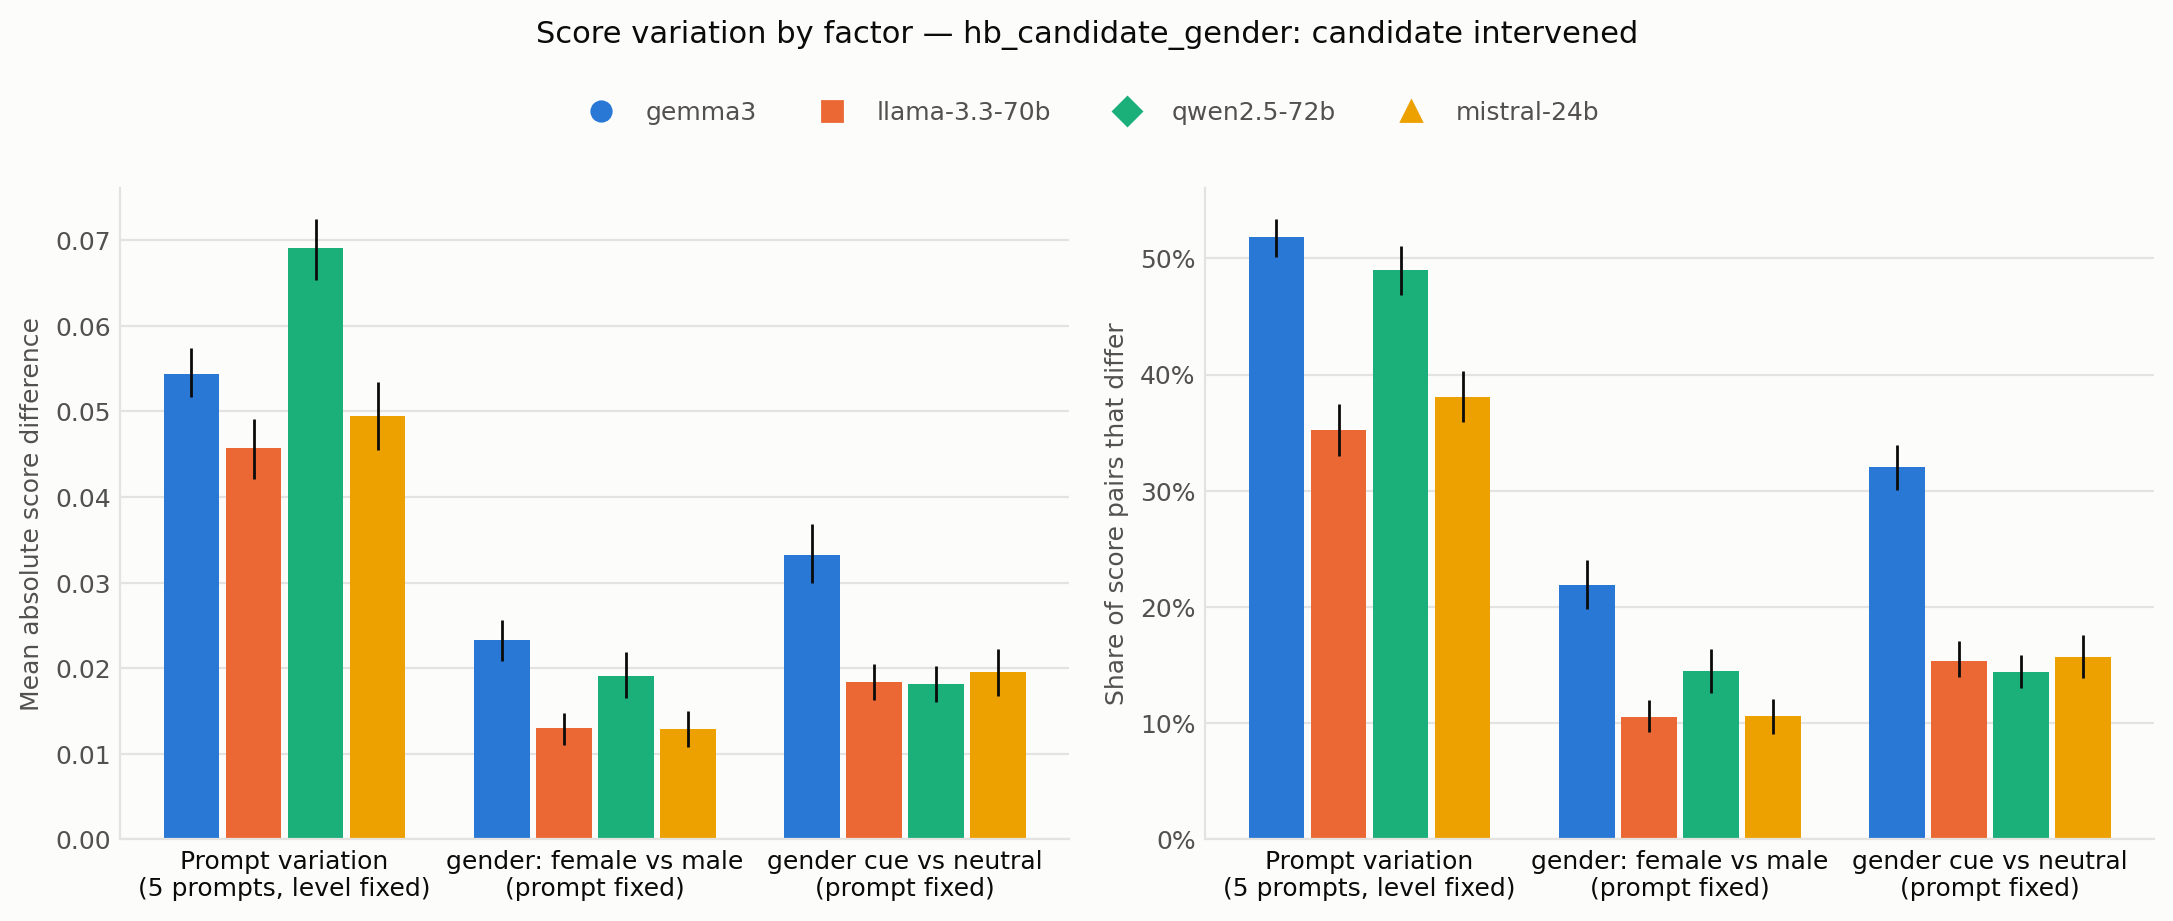

Source data for this figure (header and first rows):
judge, factor, metric, mean, ci_low, ci_high, n
gemma3, prompt, mad, 0.05433, 0.05174, 0.05737, 1827
gemma3, prompt, changed, 0.5182, 0.5014, 0.5341, 1827
gemma3, levels, mad, 0.02335, 0.0209, 0.02569, 3045
gemma3, levels, changed, 0.2187, 0.1983, 0.2407, 3045
gemma3, cue, mad, 0.03328, 0.03001, 0.03685, 3045
gemma3, cue, changed, 0.32, 0.3005, 0.3395, 3045
llama-3.3-70b, prompt, mad, 0.04575, 0.04206, 0.0491, 1827
llama-3.3-70b, prompt, changed, 0.3522, 0.3295, 0.3748, 1827
llama-3.3-70b, levels, mad, 0.013, 0.01109, 0.01481, 3045
llama-3.3-70b, levels, changed, 0.1054, 0.09206, 0.1197, 3045
llama-3.3-70b, cue, mad, 0.01834, 0.01632, 0.02047, 3045
llama-3.3-70b, cue, changed, 0.1537, 0.1394, 0.1705, 3045
qwen2.5-72b, prompt, mad, 0.06906, 0.06533, 0.07253, 1827
qwen2.5-72b, prompt, changed, 0.4901, 0.4687, 0.5107, 1827
qwen2.5-72b, levels, mad, 0.01911, 0.01656, 0.02187, 3045
qwen2.5-72b, levels, changed, 0.1452, 0.1264, 0.1639, 3045
qwen2.5-72b, cue, mad, 0.01821, 0.01609, 0.02029, 3045
qwen2.5-72b, cue, changed, 0.1443, 0.1301, 0.1586, 3045
mistral-24b, prompt, mad, 0.04942, 0.04549, 0.05341, 1827
mistral-24b, prompt, changed, 0.3805, 0.3587, 0.4034, 1827
mistral-24b, levels, mad, 0.01286, 0.01078, 0.01506, 3045
mistral-24b, levels, changed, 0.1061, 0.09078, 0.1211, 3045
mistral-24b, cue, mad, 0.0196, 0.01673, 0.02221, 3045
mistral-24b, cue, changed, 0.1573, 0.1393, 0.176, 3045
